Dataset: NIKE DATASET (GitHub, IamMohitM/Datasets). Classes: Nike, non Nike.

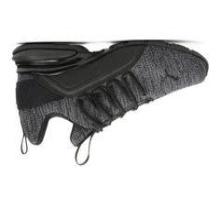
Label: non Nike

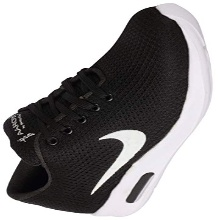
Label: non Nike

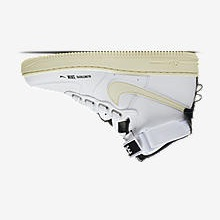
Label: Nike

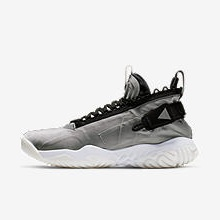
Label: Nike

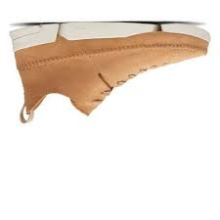
Label: non Nike

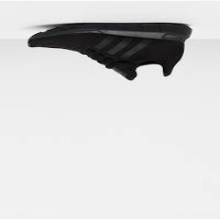
Label: non Nike
